Labelled photos from "new_dataset", an image-classification folder in Dev789-del/Tree_Classification. The possible labels are: African tulip, Alstonia scholaris, banyan tree, coconut tree, Ficus religiosa, mango, Quercus robur, rhododendron tree, Royal Poinciana, silver birch.

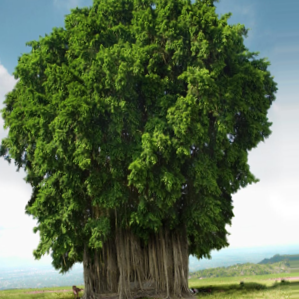
Label: banyan tree

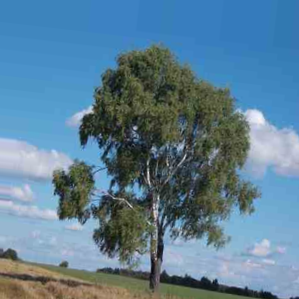
Label: silver birch

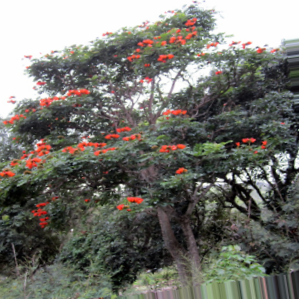
Label: African tulip

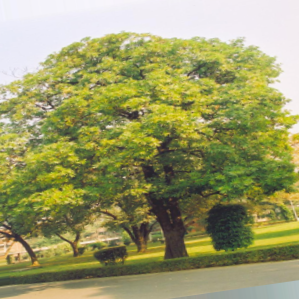
Label: Alstonia scholaris

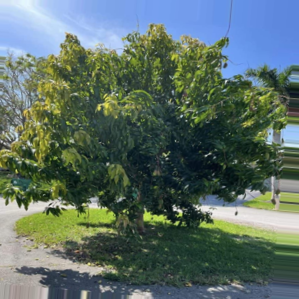
Label: mango

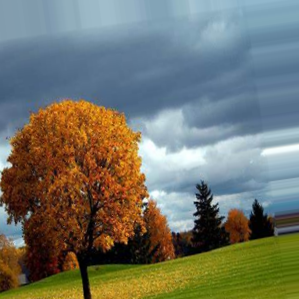
Label: Quercus robur
